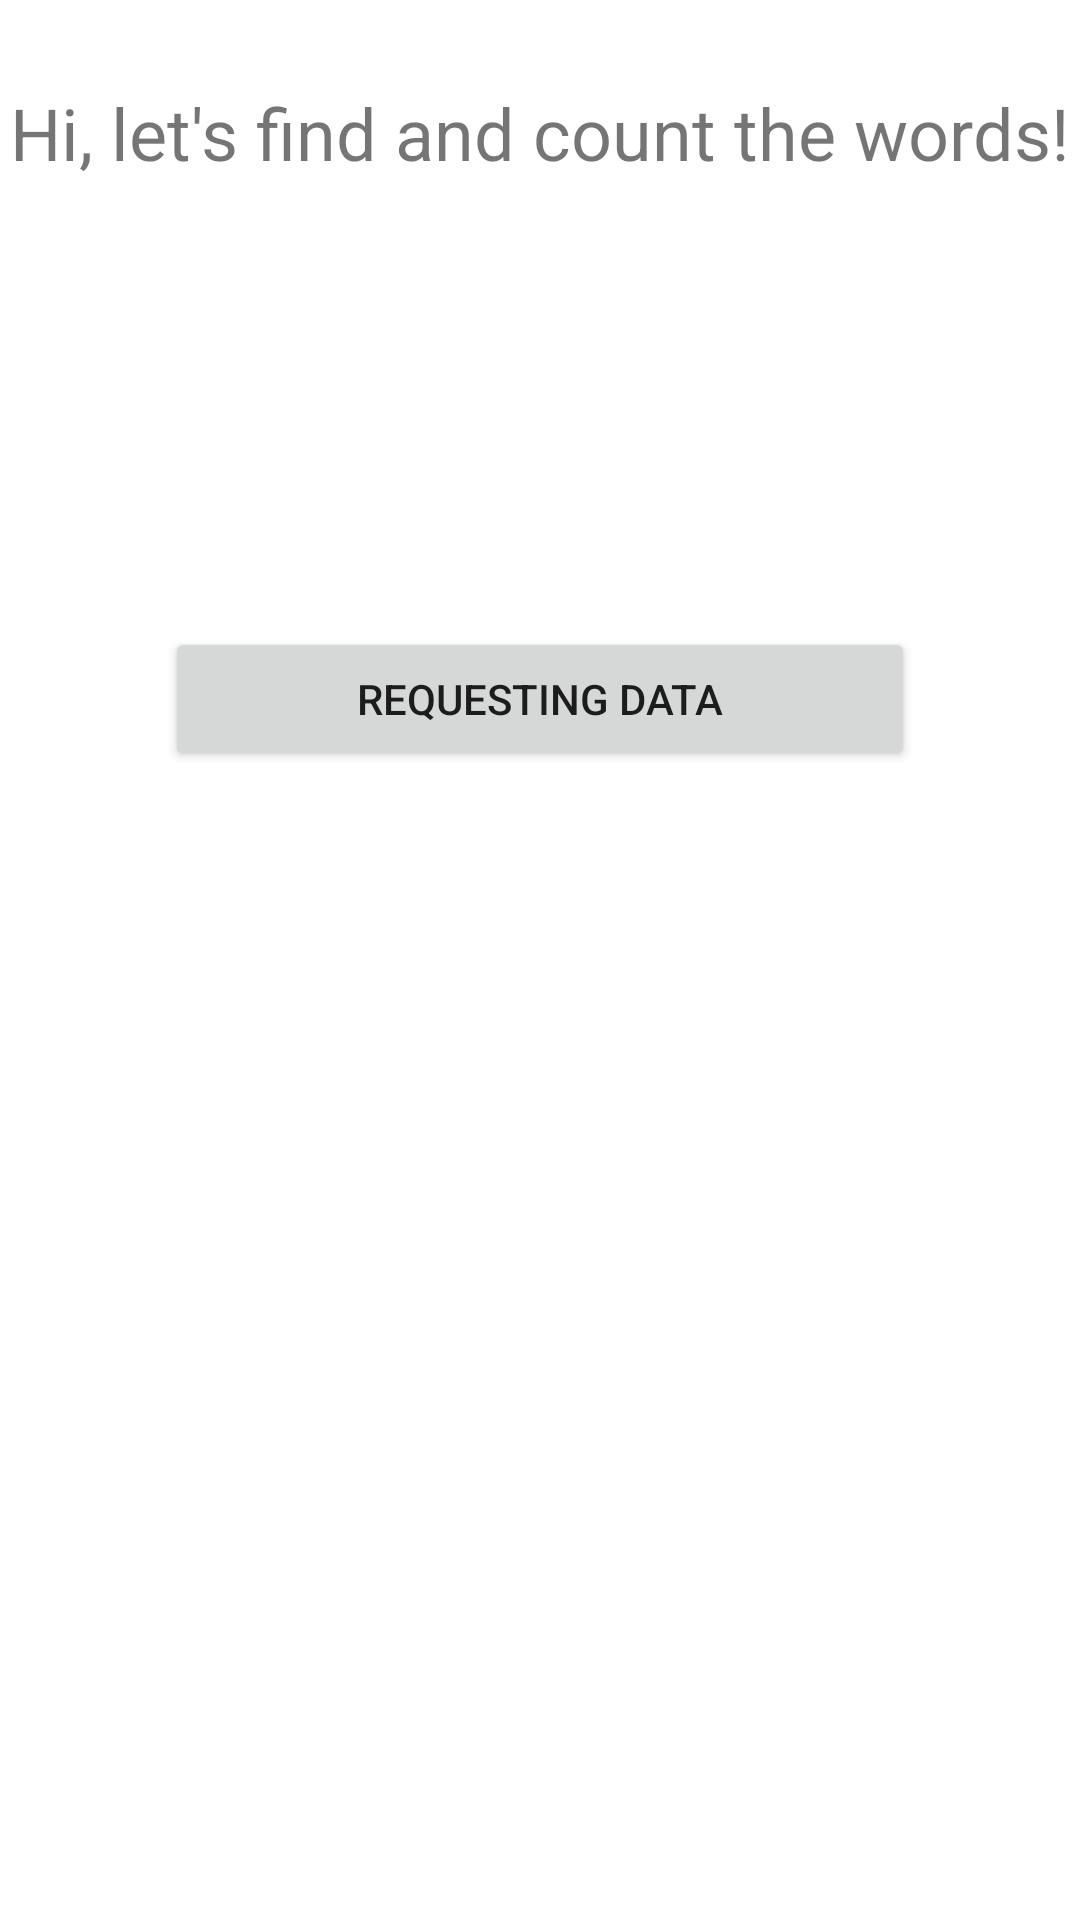

Layout XML and referenced resources for this Android screen:
<!-- AndroidManifest.xml: application theme Theme.Lesson_9 -->
<!-- res/layout/activity_main.xml -->
<?xml version="1.0" encoding="utf-8"?>
<androidx.constraintlayout.widget.ConstraintLayout xmlns:android="http://schemas.android.com/apk/res/android"
    xmlns:app="http://schemas.android.com/apk/res-auto"
    xmlns:tools="http://schemas.android.com/tools"
    android:layout_width="match_parent"
    android:layout_height="match_parent"
    tools:context=".MainActivity">

    <ScrollView
        android:layout_width="match_parent"
        android:layout_height="match_parent"
        android:foregroundGravity="center"
        app:layout_constraintBottom_toBottomOf="parent"
        app:layout_constraintEnd_toEndOf="parent"
        app:layout_constraintStart_toStartOf="parent"
        app:layout_constraintTop_toTopOf="parent">

        <LinearLayout
            android:layout_width="match_parent"
            android:layout_height="wrap_content"
            android:orientation="vertical">

            <TextView
                android:id="@+id/tvMain"
                android:layout_width="wrap_content"
                android:layout_height="wrap_content"
                android:layout_gravity="center"
                android:layout_marginTop="28dp"
                android:text="@string/greeting"
                android:textSize="24sp"
                app:layout_constraintEnd_toEndOf="parent"
                app:layout_constraintStart_toStartOf="parent"
                app:layout_constraintTop_toTopOf="parent" />

            <EditText
                android:id="@+id/etSerch"
                android:layout_width="306dp"
                android:layout_height="wrap_content"
                android:layout_gravity="center"
                android:layout_marginStart="10dp"
                android:layout_marginTop="9dp"
                android:layout_marginEnd="10dp"
                android:ems="10"
                android:hint="@string/enter_the_word_to_search"
                android:inputType="textPersonName"
                android:minHeight="48dp"
                android:textAlignment="center"
                android:textSize="24sp"
                android:visibility="invisible"
                app:layout_constraintStart_toStartOf="parent"
                app:layout_constraintTop_toBottomOf="@+id/tvMain" />

            <TextView
                android:id="@+id/tvResult"
                android:layout_width="wrap_content"
                android:layout_height="wrap_content"
                android:layout_gravity="center"
                android:layout_marginStart="40dp"
                android:layout_marginTop="8dp"
                android:layout_marginEnd="40dp"
                android:text="@string/textview2"
                android:textSize="24sp"
                android:visibility="invisible"
                app:layout_constraintEnd_toEndOf="parent"
                app:layout_constraintStart_toStartOf="parent"
                app:layout_constraintTop_toBottomOf="@+id/etSerch" />

            <Button
                android:id="@+id/btnRequest"
                android:layout_width="250dp"
                android:layout_height="wrap_content"
                android:layout_gravity="center"
                android:layout_marginTop="50dp"
                android:onClick="onClickMain"
                android:text="@string/requesting_data"
                app:layout_constraintEnd_toEndOf="parent"
                app:layout_constraintStart_toStartOf="parent"
                app:layout_constraintTop_toBottomOf="@+id/tvResult" />

            <Button
                android:id="@+id/btnFind"
                android:layout_width="253dp"
                android:layout_height="wrap_content"
                android:layout_gravity="center"
                android:layout_marginTop="16dp"
                android:onClick="onCliclFind"
                android:text="@string/find_words_in_the_text"
                android:visibility="invisible"
                app:layout_constraintEnd_toEndOf="@+id/btnRequest"
                app:layout_constraintHorizontal_bias="0.509"
                app:layout_constraintStart_toStartOf="@+id/btnRequest"
                app:layout_constraintTop_toBottomOf="@+id/btnRequest" />


        </LinearLayout>
    </ScrollView>


</androidx.constraintlayout.widget.ConstraintLayout>
<!-- resources referenced by this layout -->
<resources>
  <string name="enter_the_word_to_search">enter the word to search</string>
  <string name="find_words_in_the_text">find words in the text</string>
  <string name="greeting">Hi, let\'s find and count the words!</string>
  <string name="requesting_data">requesting data</string>
  <string name="textview2">TextView</string>
  <style name="Theme.Lesson_9" parent="Theme.MaterialComponents.DayNight.DarkActionBar">
          
          <item name="colorPrimary">@color/purple_500</item>
          <item name="colorPrimaryVariant">@color/purple_700</item>
          <item name="colorOnPrimary">@color/white</item>
          
          <item name="colorSecondary">@color/teal_200</item>
          <item name="colorSecondaryVariant">@color/teal_700</item>
          <item name="colorOnSecondary">@color/black</item>
          
          <item name="android:statusBarColor" tools:targetApi="l">?attr/colorPrimaryVariant</item>
          
      </style>
  <!-- not gathered from this repository: default colours our renderer supplied (Android Studio template values) -->
  <color name="purple_500">#FF6200EE</color>
  <color name="purple_700">#FF3700B3</color>
  <color name="teal_200">#FF03DAC5</color>
  <color name="teal_700">#FF018786</color>
  <color name="black">#FF000000</color>
  <color name="white">#FFFFFFFF</color>
</resources>
